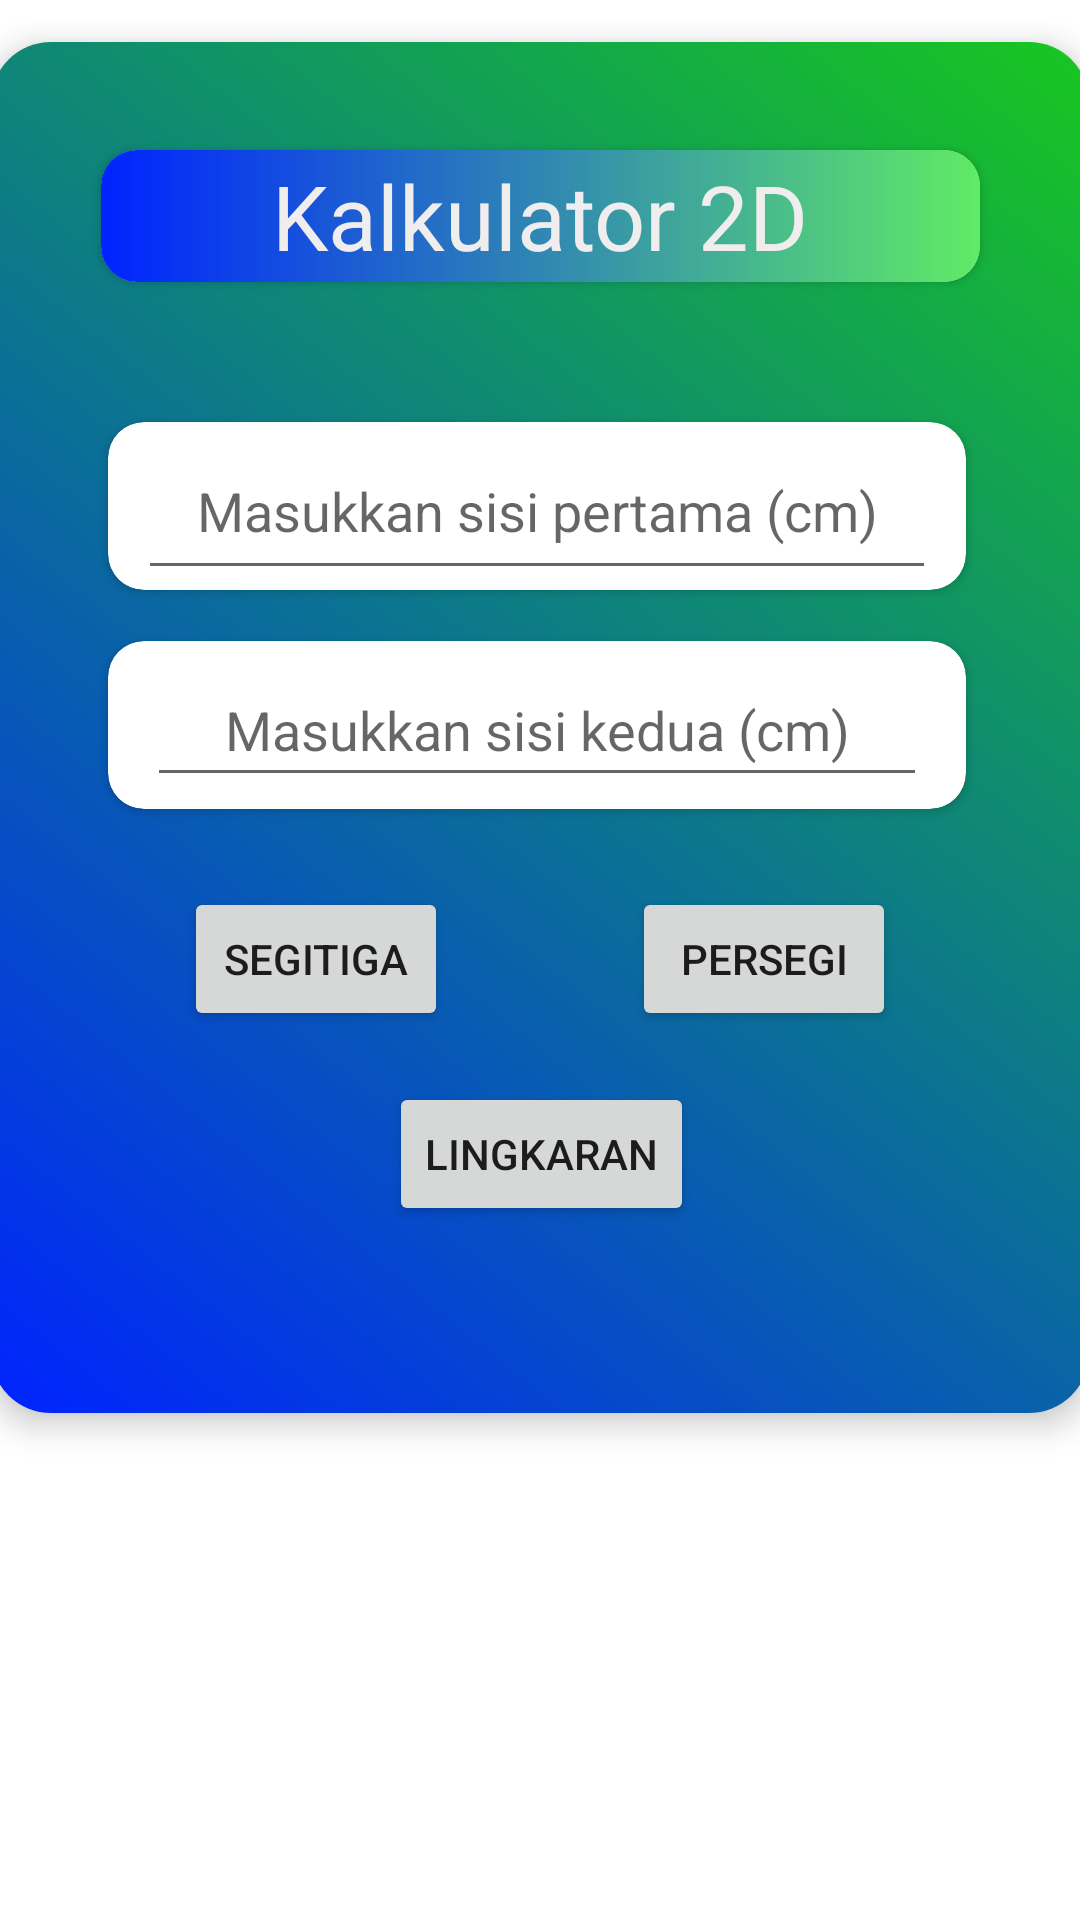

Layout XML and referenced resources for this Android screen:
<!-- AndroidManifest.xml: application theme Theme.KalkulatorBangunDatar -->
<!-- res/layout/activity_main.xml -->
<?xml version="1.0" encoding="utf-8"?>
<LinearLayout xmlns:android="http://schemas.android.com/apk/res/android"
    xmlns:app="http://schemas.android.com/apk/res-auto"
    xmlns:tools="http://schemas.android.com/tools"
    android:layout_width="match_parent"
    android:layout_height="match_parent"
    android:orientation="vertical"
    tools:context=".MainActivity">

    <androidx.cardview.widget.CardView
        android:id="@+id/mainCard"
        android:layout_width="366dp"
        android:layout_height="457dp"
        android:layout_gravity="center"
        android:layout_margin="14dp"
        android:background="@drawable/gradient"
        app:cardBackgroundColor="@color/white"
        app:cardCornerRadius="20dp"
        app:cardElevation="6dp">

        <androidx.constraintlayout.widget.ConstraintLayout
            android:id="@+id/relativeLayout"
            android:layout_width="match_parent"
            android:layout_height="match_parent"
            android:background="@drawable/gradient">

            <androidx.cardview.widget.CardView
                android:id="@+id/judulCard"
                android:layout_width="293dp"
                android:layout_height="44dp"
                android:layout_marginStart="16dp"
                android:layout_marginTop="36dp"
                android:layout_marginEnd="16dp"
                app:cardCornerRadius="12dp"
                app:layout_constraintEnd_toEndOf="parent"
                app:layout_constraintStart_toStartOf="parent"
                app:layout_constraintTop_toTopOf="parent">

                <TextView
                    android:id="@+id/judulApps"
                    android:layout_width="match_parent"
                    android:layout_height="match_parent"
                    android:background="@drawable/gradient_judul"
                    android:gravity="center"
                    android:text="@string/kalkulator_2d"
                    android:textColor="#EFEDED"
                    android:textSize="30sp" />

            </androidx.cardview.widget.CardView>

            <androidx.cardview.widget.CardView
                android:id="@+id/cardSisi1"
                android:layout_width="286dp"
                android:layout_height="56dp"
                app:cardCornerRadius="12dp"
                app:layout_constraintBottom_toBottomOf="parent"
                app:layout_constraintEnd_toEndOf="parent"
                app:layout_constraintHorizontal_bias="0.486"
                app:layout_constraintStart_toStartOf="parent"
                app:layout_constraintTop_toTopOf="parent"
                app:layout_constraintVertical_bias="0.316">

                <EditText
                    android:id="@+id/inputSisi1"
                    android:layout_width="match_parent"
                    android:layout_height="match_parent"
                    android:layout_gravity="center"
                    android:layout_marginLeft="10dp"
                    android:layout_marginRight="10dp"
                    android:ems="10"
                    android:gravity="center"
                    android:hint="@string/masukkan_sisi_pertama"

                    android:importantForAutofill="no"
                    android:inputType="number"
                    android:minHeight="48dp" />
            </androidx.cardview.widget.CardView>

            <androidx.cardview.widget.CardView
                android:id="@+id/cardSisi2"
                android:layout_width="286dp"
                android:layout_height="56dp"
                app:cardCornerRadius="12dp"
                app:layout_constraintBottom_toBottomOf="parent"
                app:layout_constraintEnd_toEndOf="parent"
                app:layout_constraintHorizontal_bias="0.487"
                app:layout_constraintStart_toStartOf="parent"
                app:layout_constraintTop_toTopOf="parent"
                app:layout_constraintVertical_bias="0.498">

                <EditText
                    android:id="@+id/inputSisi2"
                    android:layout_width="260dp"
                    android:layout_height="wrap_content"
                    android:layout_gravity="center"
                    android:ems="10"
                    android:gravity="center"
                    android:hint="@string/masukkan_sisi_kedua"
                    android:importantForAutofill="no"
                    android:inputType="number"
                    android:minHeight="48dp" />
            </androidx.cardview.widget.CardView>

            <Button
                android:id="@+id/buttonSegitiga"
                android:layout_width="wrap_content"
                android:layout_height="wrap_content"
                android:text="@string/label_Segitiga"
                app:cornerRadius="12dp"
                app:layout_constraintBottom_toBottomOf="parent"
                app:layout_constraintEnd_toEndOf="parent"
                app:layout_constraintHorizontal_bias="0.231"
                app:layout_constraintStart_toStartOf="parent"
                app:layout_constraintTop_toTopOf="parent"
                app:layout_constraintVertical_bias="0.689" />

            <Button
                android:id="@+id/buttonLingkaran"
                android:layout_width="wrap_content"
                android:layout_height="wrap_content"
                android:text="@string/label_Lingkaran"
                app:cornerRadius="12dp"
                app:layout_constraintBottom_toBottomOf="parent"
                app:layout_constraintEnd_toEndOf="parent"
                app:layout_constraintHorizontal_bias="0.502"
                app:layout_constraintStart_toStartOf="parent"
                app:layout_constraintTop_toTopOf="parent"
                app:layout_constraintVertical_bias="0.848" />

            <Button
                android:id="@+id/buttonPersegi"
                android:layout_width="wrap_content"
                android:layout_height="wrap_content"
                android:text="@string/label_Persegi"
                app:cornerRadius="12dp"
                app:layout_constraintBottom_toBottomOf="parent"
                app:layout_constraintEnd_toEndOf="parent"
                app:layout_constraintHorizontal_bias="0.769"
                app:layout_constraintStart_toStartOf="parent"
                app:layout_constraintTop_toTopOf="parent"
                app:layout_constraintVertical_bias="0.689" />

        </androidx.constraintlayout.widget.ConstraintLayout>
    </androidx.cardview.widget.CardView>
</LinearLayout>
<!-- resources referenced by this layout -->
<resources>
  <!-- drawable gradient (drawable) -->
  <?xml version="1.0" encoding="utf-8"?>
  <shape xmlns:android="http://schemas.android.com/apk/res/android">
      <gradient
          android:startColor="#0023ff"
          android:endColor="#18c71f"
          android:angle="45"
          android:type="linear"
          />
  
  
  </shape>
  <!-- drawable gradient_judul (drawable) -->
  <?xml version="1.0" encoding="utf-8"?>
  <shape xmlns:android="http://schemas.android.com/apk/res/android">
      <gradient
          android:type="linear"
          android:startColor="#60eb66"
          android:endColor="#0023ff"
          android:angle="180"/>
  </shape>
  <string name="kalkulator_2d">Kalkulator 2D</string>
  <string name="label_Lingkaran">Lingkaran</string>
  <string name="label_Persegi">Persegi</string>
  <string name="label_Segitiga">Segitiga</string>
  <string name="masukkan_sisi_kedua">Masukkan sisi kedua (cm)</string>
  <string name="masukkan_sisi_pertama">Masukkan sisi pertama (cm)</string>
  <style name="Theme.KalkulatorBangunDatar" parent="Theme.MaterialComponents.DayNight.DarkActionBar">
          
          <item name="colorPrimary">@color/purple_500</item>
          <item name="colorPrimaryVariant">@color/purple_700</item>
          <item name="colorOnPrimary">@color/white</item>
          
          <item name="colorSecondary">@color/teal_200</item>
          <item name="colorSecondaryVariant">@color/teal_700</item>
          <item name="colorOnSecondary">@color/black</item>
          
          <item name="android:statusBarColor" tools:targetApi="l">?attr/colorPrimaryVariant</item>
          
      </style>
  <!-- not gathered from this repository: default colours our renderer supplied (Android Studio template values) -->
  <color name="purple_500">#FF6200EE</color>
  <color name="purple_700">#FF3700B3</color>
  <color name="teal_200">#FF03DAC5</color>
  <color name="teal_700">#FF018786</color>
  <color name="black">#FF000000</color>
  <color name="white">#FFFFFFFF</color>
</resources>
